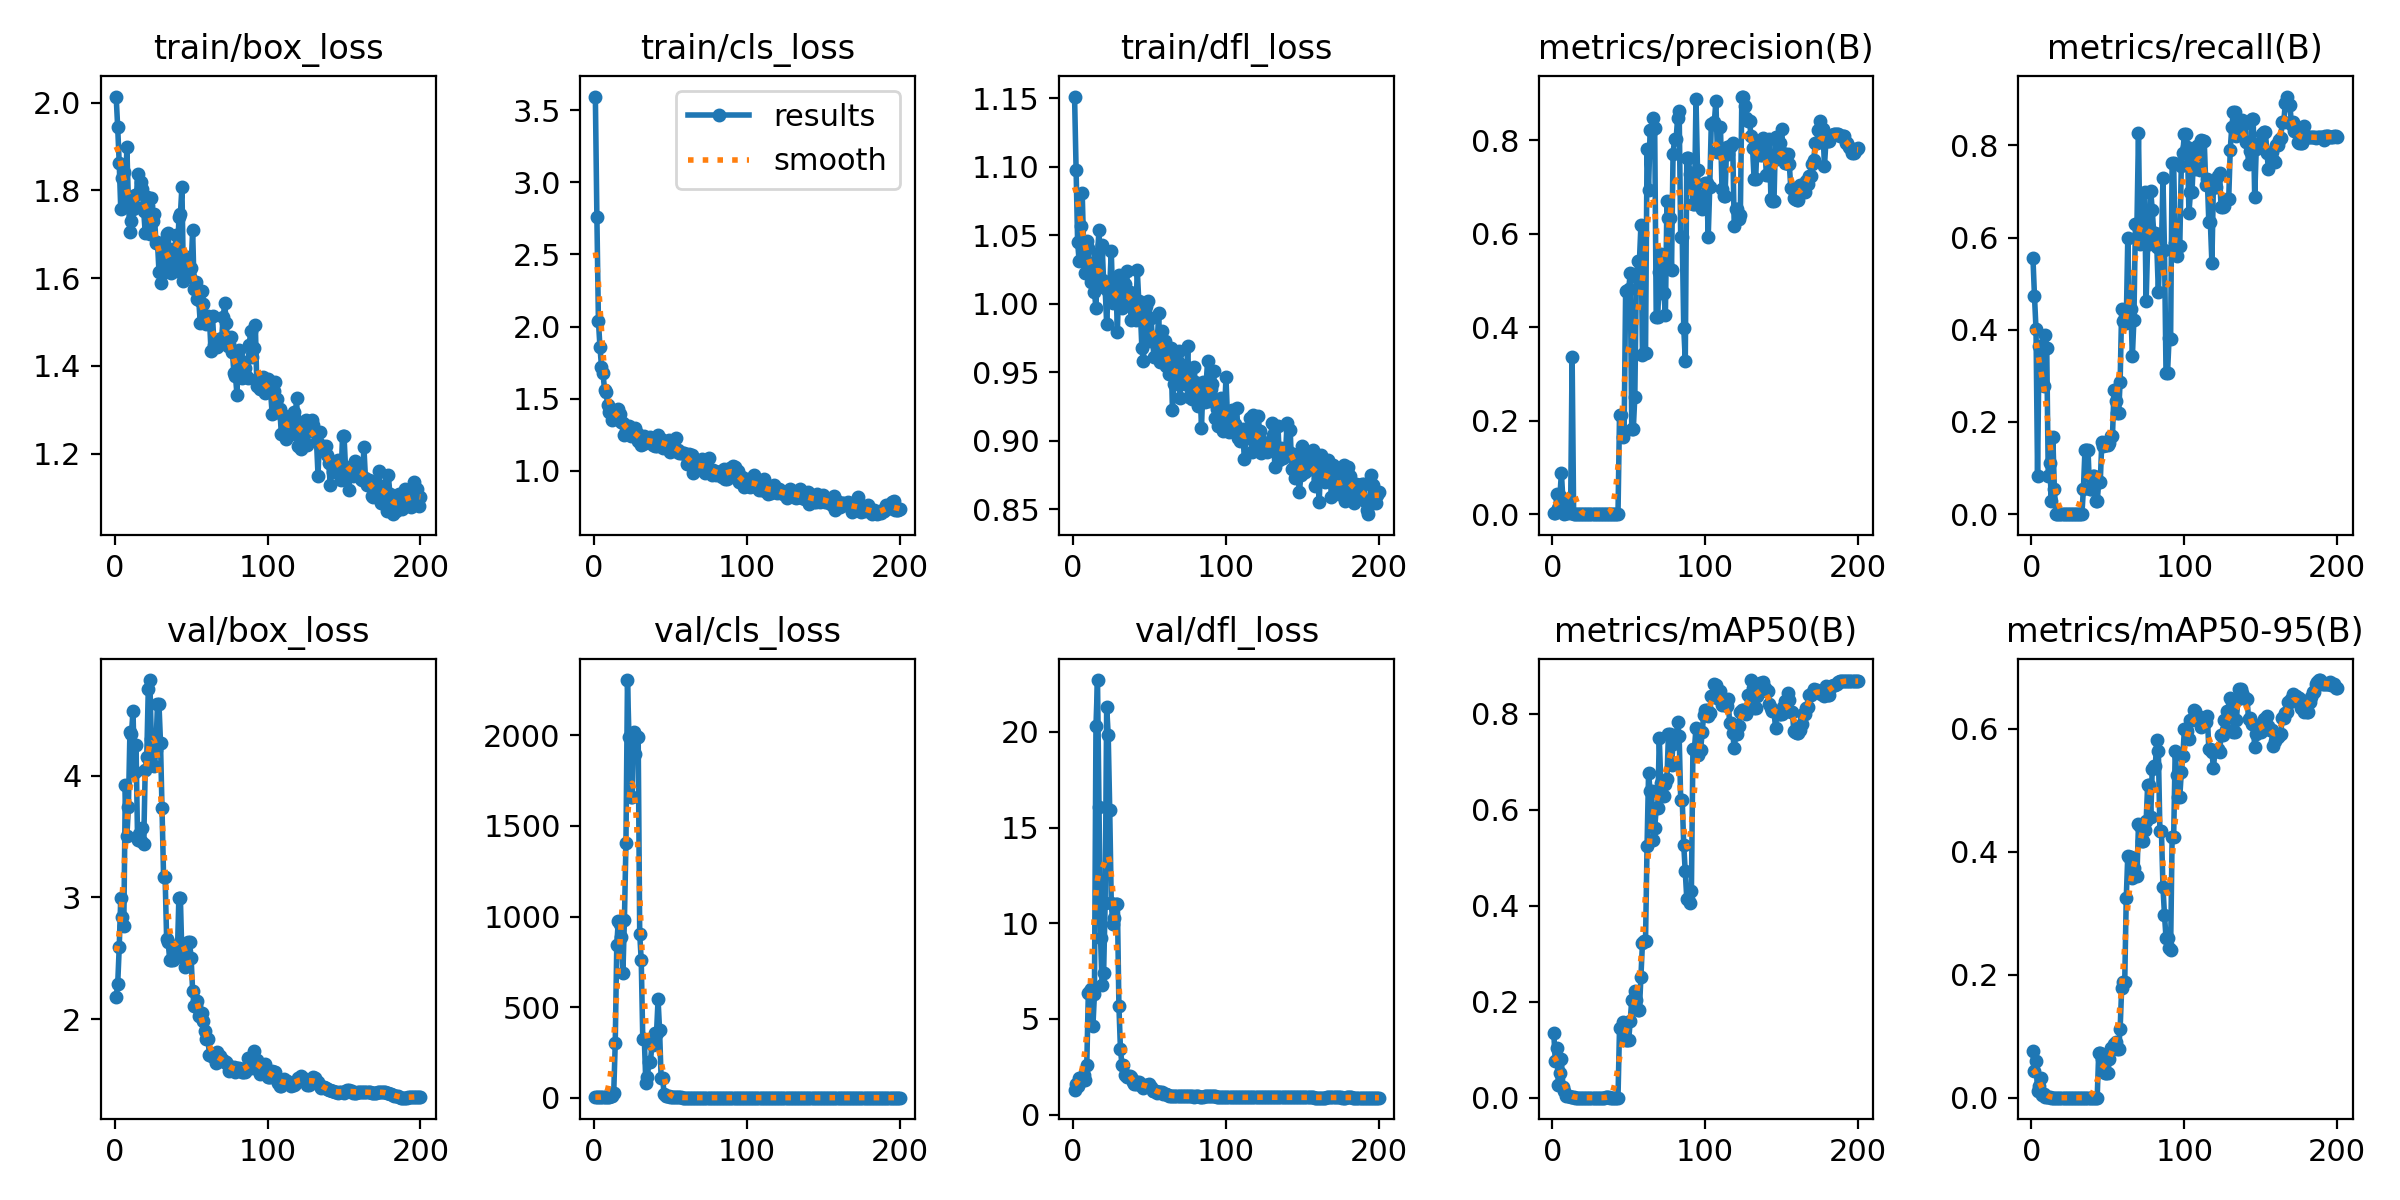

Data behind this chart, as committed beside it:
epoch, time, train/box_loss, train/cls_loss, train/dfl_loss, metrics/precision(B), metrics/recall(B), metrics/mAP50(B), metrics/mAP50-95(B), val/box_loss, val/cls_loss, val/dfl_loss, lr/pg0, lr/pg1, lr/pg2
1, 11.26, 2.014, 3.595, 1.151, 0.00295, 0.5556, 0.1342, 0.07522, 2.185, 3.796, 1.313, 0.0982, 0.0002, 0.0002
2, 22.4, 1.944, 2.757, 1.097, 0.00251, 0.4722, 0.07696, 0.04289, 2.286, 3.924, 1.586, 0.0955, 0.0005, 0.0005
3, 33.67, 1.862, 2.039, 1.045, 0.04229, 0.4013, 0.1039, 0.05929, 2.591, 3.713, 1.485, 0.0928, 0.0007998, 0.0007998
4, 44.67, 1.758, 1.86, 1.031, 0.01295, 0.08333, 0.02737, 0.01082, 2.993, 3.693, 1.904, 0.0901, 0.001099, 0.001099
5, 55.66, 1.829, 1.722, 1.057, 0.03807, 0.3659, 0.05209, 0.01834, 2.844, 3.616, 1.775, 0.0874, 0.001399, 0.001399
6, 66.68, 1.842, 1.675, 1.081, 0.08839, 0.3304, 0.07975, 0.03273, 2.768, 3.574, 1.796, 0.0847, 0.001697, 0.001697
7, 77.64, 1.777, 1.563, 1.038, 0.02938, 0.2854, 0.02195, 0.0047, 3.927, 3.709, 2.088, 0.082, 0.001996, 0.001996
8, 88.63, 1.899, 1.546, 1.022, 0.00096, 0.2778, 0.01482, 0.00583, 3.502, 3.593, 1.833, 0.07929, 0.002293, 0.002293
9, 99.75, 1.775, 1.459, 1.046, 0.00223, 0.3889, 0.00253, 0.00074, 3.74, 3.665, 2.618, 0.07659, 0.00259, 0.00259
10, 110.8, 1.704, 1.405, 1.041, 0.00276, 0.3611, 0.00426, 0.00132, 4.358, 5.249, 6.38, 0.07389, 0.002886, 0.002886
11, 121.8, 1.729, 1.407, 1.025, 0.00622, 0.08333, 0.00296, 0.00115, 4.341, 7.933, 6.471, 0.07118, 0.003181, 0.003181
12, 133.1, 1.757, 1.351, 1.016, 0.0035, 0.1111, 0.00192, 0.00105, 4.532, 9.693, 6.541, 0.06847, 0.003474, 0.003474
13, 144.2, 1.791, 1.407, 1.03, 0.3365, 0.02778, 0.0011, 0.00014, 4.03, 26.14, 4.632, 0.06577, 0.003767, 0.003767
14, 155.3, 1.763, 1.392, 1.009, 0.00069, 0.1667, 0.00196, 0.00027, 4.251, 301.7, 6.289, 0.06306, 0.004058, 0.004058
15, 166.4, 1.837, 1.409, 0.9968, 0.00031, 0.05556, 0.00021, 2e-05, 3.473, 842.4, 20.31, 0.06035, 0.004348, 0.004348
16, 177.4, 1.794, 1.428, 1.037, 0, 0, 0, 0, 3.522, 977.4, 22.71, 0.05764, 0.004636, 0.004636
17, 188.2, 1.819, 1.395, 1.054, 0, 0, 0, 0, 3.466, 957.4, 16.08, 0.05492, 0.004922, 0.004922
18, 199.3, 1.804, 1.341, 1.018, 0, 0, 0, 0, 3.57, 886.9, 9.219, 0.05221, 0.005207, 0.005207
19, 210.3, 1.753, 1.332, 1.043, 0, 0, 0, 0, 3.439, 686.6, 6.753, 0.04949, 0.00549, 0.00549
20, 221.3, 1.703, 1.247, 1.016, 0, 0, 0, 0, 4.049, 983.7, 7.381, 0.04677, 0.005771, 0.005771
21, 232.3, 1.785, 1.278, 1.011, 0, 0, 0, 0, 4.152, 1405, 11.07, 0.04405, 0.00605, 0.00605
22, 243.7, 1.764, 1.279, 0.9851, 0, 0, 0, 0, 4.708, 2305, 21.32, 0.04133, 0.006327, 0.006327
23, 255.1, 1.7, 1.308, 1.01, 0, 0, 0, 0, 4.786, 1988, 19.84, 0.0386, 0.006601, 0.006601
24, 266.6, 1.784, 1.243, 1.013, 0, 0, 0, 0, 4.304, 1659, 15.9, 0.03587, 0.006873, 0.006873
25, 278.3, 1.732, 1.28, 1.038, 0, 0, 0, 0, 4.235, 1662, 11.07, 0.03314, 0.007143, 0.007143
26, 290.1, 1.745, 1.29, 1.001, 0, 0, 0, 0, 4.08, 2020, 9.983, 0.03041, 0.00741, 0.00741
27, 302.1, 1.681, 1.299, 1.004, 0, 0, 0, 0, 4.215, 1896, 10.25, 0.02767, 0.007674, 0.007674
28, 314.3, 1.683, 1.261, 1.017, 0, 0, 0, 0, 4.586, 1991, 11.02, 0.02494, 0.007936, 0.007936
29, 326.4, 1.615, 1.205, 0.9794, 0, 0, 0, 0, 4.586, 1991, 11.02, 0.02219, 0.008195, 0.008195
30, 337.9, 1.589, 1.235, 1.021, 0, 0, 0, 0, 4.271, 905.1, 5.692, 0.01945, 0.008451, 0.008451
31, 349.2, 1.611, 1.179, 0.9973, 0, 0, 0, 0, 3.735, 758.9, 3.43, 0.0167, 0.008704, 0.008704
32, 360.3, 1.675, 1.185, 0.9969, 0, 0, 0, 0, 3.172, 326, 2.603, 0.01395, 0.008953, 0.008953
33, 371.4, 1.615, 1.24, 0.9988, 0, 0, 0, 0, 3.172, 326, 2.603, 0.0112, 0.0092, 0.0092
34, 382.6, 1.701, 1.218, 1.015, 0.0003, 0.05556, 0.00017, 6e-05, 2.661, 84.61, 2.064, 0.00935, 0.00935, 0.00935
35, 393.6, 1.703, 1.202, 1.024, 0.00073, 0.1389, 0.00067, 0.00022, 2.637, 113.6, 1.992, 0.009311, 0.009311, 0.009311
36, 404.7, 1.63, 1.212, 1.005, 0.00088, 0.1389, 0.00055, 9e-05, 2.487, 199.7, 2.004, 0.009271, 0.009271, 0.009271
37, 415.9, 1.613, 1.232, 1.009, 0.00088, 0.1389, 0.00055, 9e-05, 2.487, 199.7, 2.004, 0.009229, 0.009229, 0.009229
38, 427.1, 1.666, 1.204, 0.9882, 0.00025, 0.05556, 0.00018, 2e-05, 2.49, 294.7, 1.942, 0.009187, 0.009187, 0.009187
39, 438.1, 1.622, 1.178, 0.9983, 0.00026, 0.05556, 0.00016, 2e-05, 2.554, 290.1, 1.721, 0.009144, 0.009144, 0.009144
40, 449.2, 1.698, 1.174, 1.004, 0.00044, 0.08333, 0.0003, 0.00013, 2.522, 359, 1.586, 0.0091, 0.0091, 0.0091
41, 460.4, 1.616, 1.174, 0.9882, 0.00044, 0.08333, 0.0003, 0.00013, 2.522, 359, 1.586, 0.009055, 0.009055, 0.009055
42, 471.5, 1.739, 1.25, 1.025, 0.00016, 0.02778, 9e-05, 5e-05, 2.996, 542.6, 1.724, 0.009008, 0.009008, 0.009008
43, 482.4, 1.745, 1.206, 1.002, 0.00017, 0.02778, 0.0001, 4e-05, 2.995, 371.8, 1.696, 0.008961, 0.008961, 0.008961
44, 493.5, 1.808, 1.22, 0.9951, 0.2121, 0.06908, 0.1448, 0.07329, 2.513, 106.9, 1.532, 0.008913, 0.008913, 0.008913
45, 504.6, 1.593, 1.155, 0.9679, 0.2121, 0.06908, 0.1448, 0.07329, 2.513, 106.9, 1.532, 0.008864, 0.008864, 0.008864
46, 515.5, 1.627, 1.204, 0.9581, 0.1658, 0.1557, 0.158, 0.06313, 2.432, 19.17, 1.409, 0.008814, 0.008814, 0.008814
47, 526.4, 1.649, 1.185, 0.9958, 0.1763, 0.1469, 0.1549, 0.05754, 2.481, 11.21, 1.49, 0.008763, 0.008763, 0.008763
48, 537.2, 1.638, 1.169, 0.9984, 0.4784, 0.1502, 0.1195, 0.04022, 2.631, 11.74, 1.558, 0.008711, 0.008711, 0.008711
49, 548.2, 1.604, 1.215, 1.002, 0.4784, 0.1502, 0.1195, 0.04022, 2.631, 11.74, 1.558, 0.008658, 0.008658, 0.008658
50, 559, 1.623, 1.128, 0.973, 0.4809, 0.1491, 0.1197, 0.04017, 2.507, 5.668, 1.61, 0.008605, 0.008605, 0.008605
51, 569.7, 1.71, 1.184, 0.9897, 0.5156, 0.1535, 0.1604, 0.06317, 2.234, 3.123, 1.428, 0.00855, 0.00855, 0.00855
52, 580.5, 1.575, 1.152, 0.9728, 0.1813, 0.17, 0.2042, 0.0804, 2.107, 2.56, 1.249, 0.008495, 0.008495, 0.008495
53, 591.2, 1.59, 1.135, 0.9613, 0.1813, 0.17, 0.2042, 0.0804, 2.107, 2.56, 1.249, 0.008439, 0.008439, 0.008439
54, 601.9, 1.553, 1.228, 0.976, 0.2514, 0.2694, 0.2229, 0.08783, 2.15, 2.691, 1.212, 0.008381, 0.008381, 0.008381
55, 612.6, 1.55, 1.143, 0.9701, 0.5066, 0.246, 0.2034, 0.09086, 2.026, 2.132, 1.143, 0.008323, 0.008323, 0.008323
56, 623.2, 1.498, 1.121, 0.9932, 0.5407, 0.2186, 0.1835, 0.07993, 2.049, 1.896, 1.181, 0.008265, 0.008265, 0.008265
57, 634, 1.572, 1.125, 0.9574, 0.5407, 0.2186, 0.1835, 0.07993, 2.049, 1.896, 1.181, 0.008205, 0.008205, 0.008205
58, 644.6, 1.54, 1.121, 0.9802, 0.6187, 0.2875, 0.2515, 0.1116, 1.982, 1.531, 1.172, 0.008145, 0.008145, 0.008145
59, 655.3, 1.506, 1.125, 0.9668, 0.3396, 0.4455, 0.3224, 0.1785, 1.908, 1.585, 1.096, 0.008084, 0.008084, 0.008084
60, 665.9, 1.495, 1.106, 0.9727, 0.3441, 0.4192, 0.3263, 0.1878, 1.84, 1.592, 1.068, 0.008022, 0.008022, 0.008022
... 140 more rows
